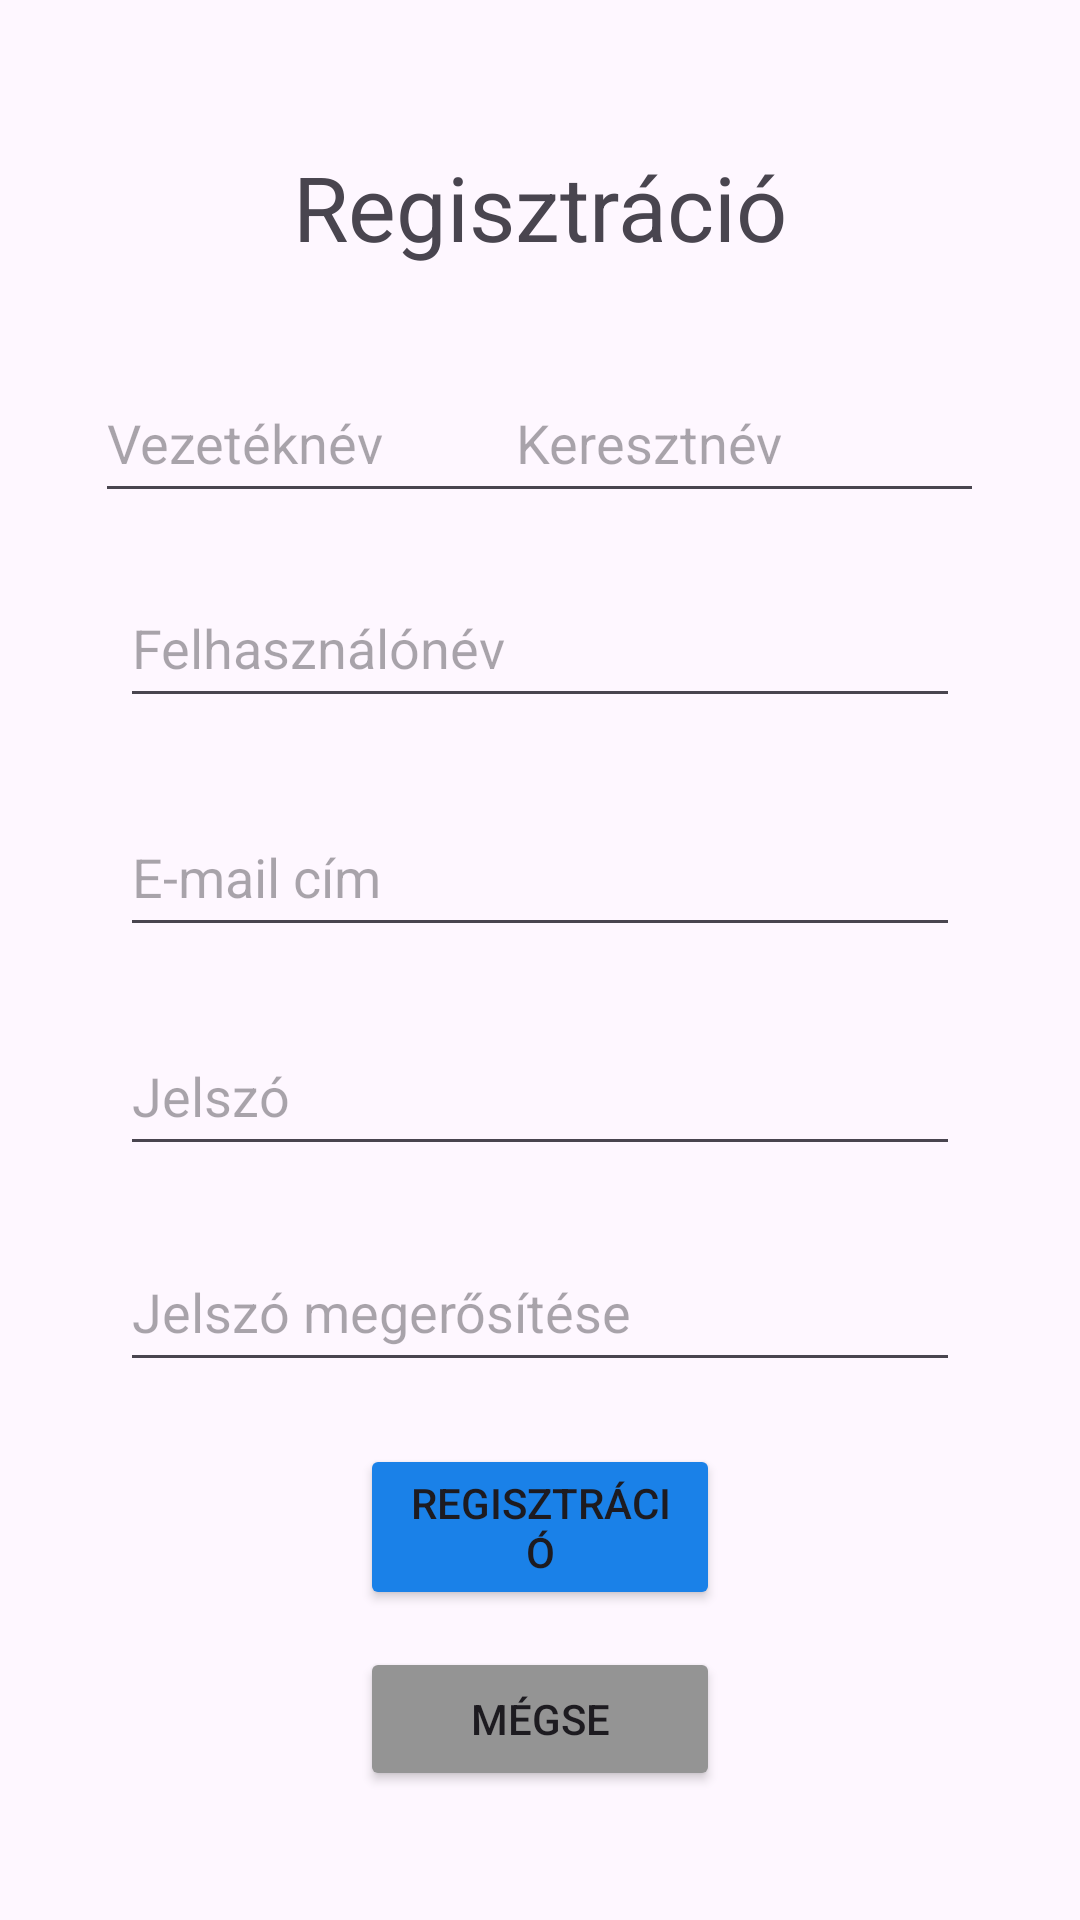

Reconstruct the res/layout file that produces this screen, plus the resources it refers to.
<!-- AndroidManifest.xml: application theme Theme.Autobiztositas -->
<!-- res/layout/activity_register.xml -->
<?xml version="1.0" encoding="utf-8"?>
<androidx.constraintlayout.widget.ConstraintLayout
    xmlns:android="http://schemas.android.com/apk/res/android"
    xmlns:app="http://schemas.android.com/apk/res-auto"
    xmlns:tools="http://schemas.android.com/tools"
    android:id="@+id/main"
    android:layout_width="match_parent"
    android:layout_height="match_parent"
    tools:context=".RegisterActivity">

    <TextView
        android:id="@+id/RegisterTextView"
        android:layout_width="match_parent"
        android:layout_height="wrap_content"
        android:text="@string/register"
        android:textAlignment="center"
        android:textSize="30sp"
        app:layout_constraintBottom_toBottomOf="parent"
        app:layout_constraintEnd_toEndOf="parent"
        app:layout_constraintHorizontal_bias="1.0"
        app:layout_constraintStart_toStartOf="parent"
        app:layout_constraintTop_toTopOf="parent"
        app:layout_constraintVertical_bias="0.081" />

    <EditText
        android:id="@+id/SurnameEditText"
        android:layout_width="160dp"
        android:layout_height="50dp"
        android:ems="10"
        android:hint="@string/surname"
        android:inputType="textPersonName"
        app:layout_constraintBottom_toBottomOf="parent"
        app:layout_constraintEnd_toEndOf="parent"
        app:layout_constraintHorizontal_bias="0.159"
        app:layout_constraintStart_toStartOf="parent"
        app:layout_constraintTop_toBottomOf="@+id/RegisterTextView"
        app:layout_constraintVertical_bias="0.064" />

    <EditText
        android:id="@+id/FirstnameEditText"
        android:layout_width="160dp"
        android:layout_height="50dp"
        android:ems="10"
        android:hint="@string/firstname"
        android:inputType="textPersonName"
        app:layout_constraintBottom_toBottomOf="parent"
        app:layout_constraintEnd_toEndOf="parent"
        app:layout_constraintHorizontal_bias="0.84"
        app:layout_constraintStart_toStartOf="parent"
        app:layout_constraintTop_toBottomOf="@+id/RegisterTextView"
        app:layout_constraintVertical_bias="0.064" />

    <EditText
        android:id="@+id/NameRegiEditText"
        android:layout_width="match_parent"
        android:layout_height="50dp"
        android:layout_marginLeft="40dp"
        android:layout_marginRight="40dp"
        android:ems="10"
        android:hint="@string/username"
        android:inputType="textPersonName"
        app:layout_constraintBottom_toBottomOf="parent"
        app:layout_constraintEnd_toEndOf="parent"
        app:layout_constraintStart_toStartOf="parent"
        app:layout_constraintTop_toBottomOf="@+id/RegisterTextView"
        app:layout_constraintVertical_bias="0.2" />

    <EditText
        android:id="@+id/EmailEditText"
        android:layout_width="match_parent"
        android:layout_height="50dp"
        android:layout_marginLeft="40dp"
        android:layout_marginRight="40dp"
        android:ems="10"
        android:hint="@string/email"
        android:inputType="textEmailAddress"
        app:layout_constraintBottom_toBottomOf="parent"
        app:layout_constraintEnd_toEndOf="parent"
        app:layout_constraintStart_toStartOf="parent"
        app:layout_constraintTop_toBottomOf="@+id/NameRegiEditText"
        app:layout_constraintVertical_bias="0.075" />

    <EditText
        android:id="@+id/PasswordEditText"
        android:layout_width="match_parent"
        android:layout_height="50dp"
        android:layout_marginLeft="40dp"
        android:layout_marginRight="40dp"
        android:ems="10"
        android:hint="@string/password"
        android:inputType="textPassword"
        app:layout_constraintBottom_toBottomOf="parent"
        app:layout_constraintEnd_toEndOf="parent"
        app:layout_constraintHorizontal_bias="0.495"
        app:layout_constraintStart_toStartOf="parent"
        app:layout_constraintTop_toBottomOf="@+id/EmailEditText"
        app:layout_constraintVertical_bias="0.084" />

    <EditText
        android:id="@+id/PasswordAgainEditText"
        android:layout_width="match_parent"
        android:layout_height="50dp"
        android:layout_marginLeft="40dp"
        android:layout_marginRight="40dp"
        android:ems="10"
        android:hint="@string/pwagain"
        android:inputType="textPassword"
        app:layout_constraintBottom_toBottomOf="parent"
        app:layout_constraintEnd_toEndOf="parent"
        app:layout_constraintStart_toStartOf="parent"
        app:layout_constraintTop_toBottomOf="@+id/PasswordEditText"
        app:layout_constraintVertical_bias="0.109" />

    <Button
        android:id="@+id/RegisterButton2"
        android:layout_width="match_parent"
        android:layout_height="wrap_content"
        android:layout_marginLeft="120dp"
        android:layout_marginRight="120dp"
        android:onClick="reg"
        android:text="@string/register"
        android:backgroundTint="#1a81e8"
        app:layout_constraintBottom_toBottomOf="parent"
        app:layout_constraintEnd_toEndOf="parent"
        app:layout_constraintStart_toStartOf="parent"
        app:layout_constraintTop_toBottomOf="@+id/PasswordAgainEditText"
        app:layout_constraintVertical_bias="0.168" />

    <Button
        android:id="@+id/CancelButton"
        android:layout_width="match_parent"
        android:layout_height="wrap_content"
        android:layout_marginLeft="120dp"
        android:layout_marginRight="120dp"
        android:onClick="cancel"
        android:text="@string/cancel"
        android:backgroundTint="#949494"
        app:layout_constraintBottom_toBottomOf="parent"
        app:layout_constraintEnd_toEndOf="parent"
        app:layout_constraintStart_toStartOf="parent"
        app:layout_constraintTop_toBottomOf="@+id/RegisterButton2"
        app:layout_constraintVertical_bias="0.22" />


</androidx.constraintlayout.widget.ConstraintLayout>
<!-- resources referenced by this layout -->
<resources>
  <string name="cancel">Mégse</string>
  <string name="email">E-mail cím</string>
  <string name="firstname">Keresztnév</string>
  <string name="password">Jelszó</string>
  <string name="pwagain">Jelszó megerősítése</string>
  <string name="register">Regisztráció</string>
  <string name="surname">Vezetéknév</string>
  <string name="username">Felhasználónév</string>
  <style name="Theme.Autobiztositas" parent="Base.Theme.Autobiztositas" />
  <style name="Base.Theme.Autobiztositas" parent="Theme.Material3.DayNight.NoActionBar">
          
          
      </style>
</resources>
